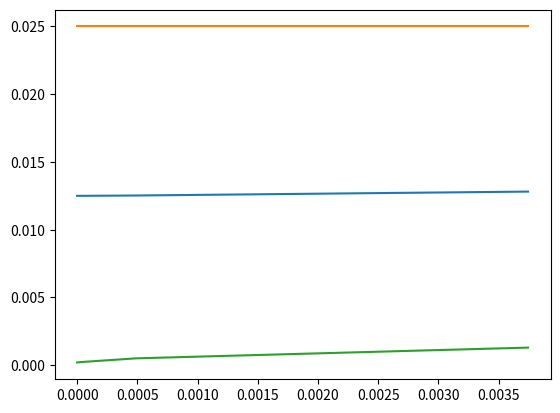

The script that saved this image:
import numpy as np
import matplotlib.pyplot as plt
from scipy.integrate import solve_ivp
import time
h=25*10**(-3)#The width of the blood vessel

mu=3*10**(-3)#viscoscity of blood
a=400*10**(-9)#size of particle
U=[2*10**(-4),0]#inital velocity/velociy of the fluid
X0=[0,U[0],1/2,U[1]]#inital conditions
M=1#mass
T=100#time factor
B=[10**(-12),10**(-12),10**(-3)]#fmag
L=5*10**(-2) #length of the vessel
def myboi(t,X,*args):
    #print(X[2]-1,X[2])
    
    return X[2]-1
def function(t,X,B,mu,a,U,h,M,L):
    #print((L**(2)*B[0])/(M*U[0]**(2)*h)+((6*np.pi*mu*a*L)/(M*U[0]))*(((6)*X[2]*(1-X[2])-X[1])))
    #print(X[1])#,X[2])
    #time.sleep(0.1)
    return [X[1],(L**(2)*B[0])/(M*U[0]**(2)*h)+((6*np.pi*mu*a*L)/(M*U[0]))*(((6)*X[2]*(1-X[2])-X[1])),X[3],(L**(2)*B[1])/(M*U[0]**(2)*h)-((6*np.pi*mu*a*L)/(M*U[0]))*X[3]]
myboi.terminal = True
soly=solve_ivp(function,(0,T),X0,events=myboi,args=[B,mu,a,U,h,M,L],rtol=1*10**(-5), atol=1*10**(-5))
print(soly.t[-1])
plt.plot(L*soly.y[0],h*soly.y[2])

hchy=np.zeros(len(soly.y[0]))
hchy=hchy+h
plt.plot(L*soly.y[0],hchy)
print(soly.y_events)
plt.show()
plt.plot(L*soly.y[0],soly.y[1])
plt.show()